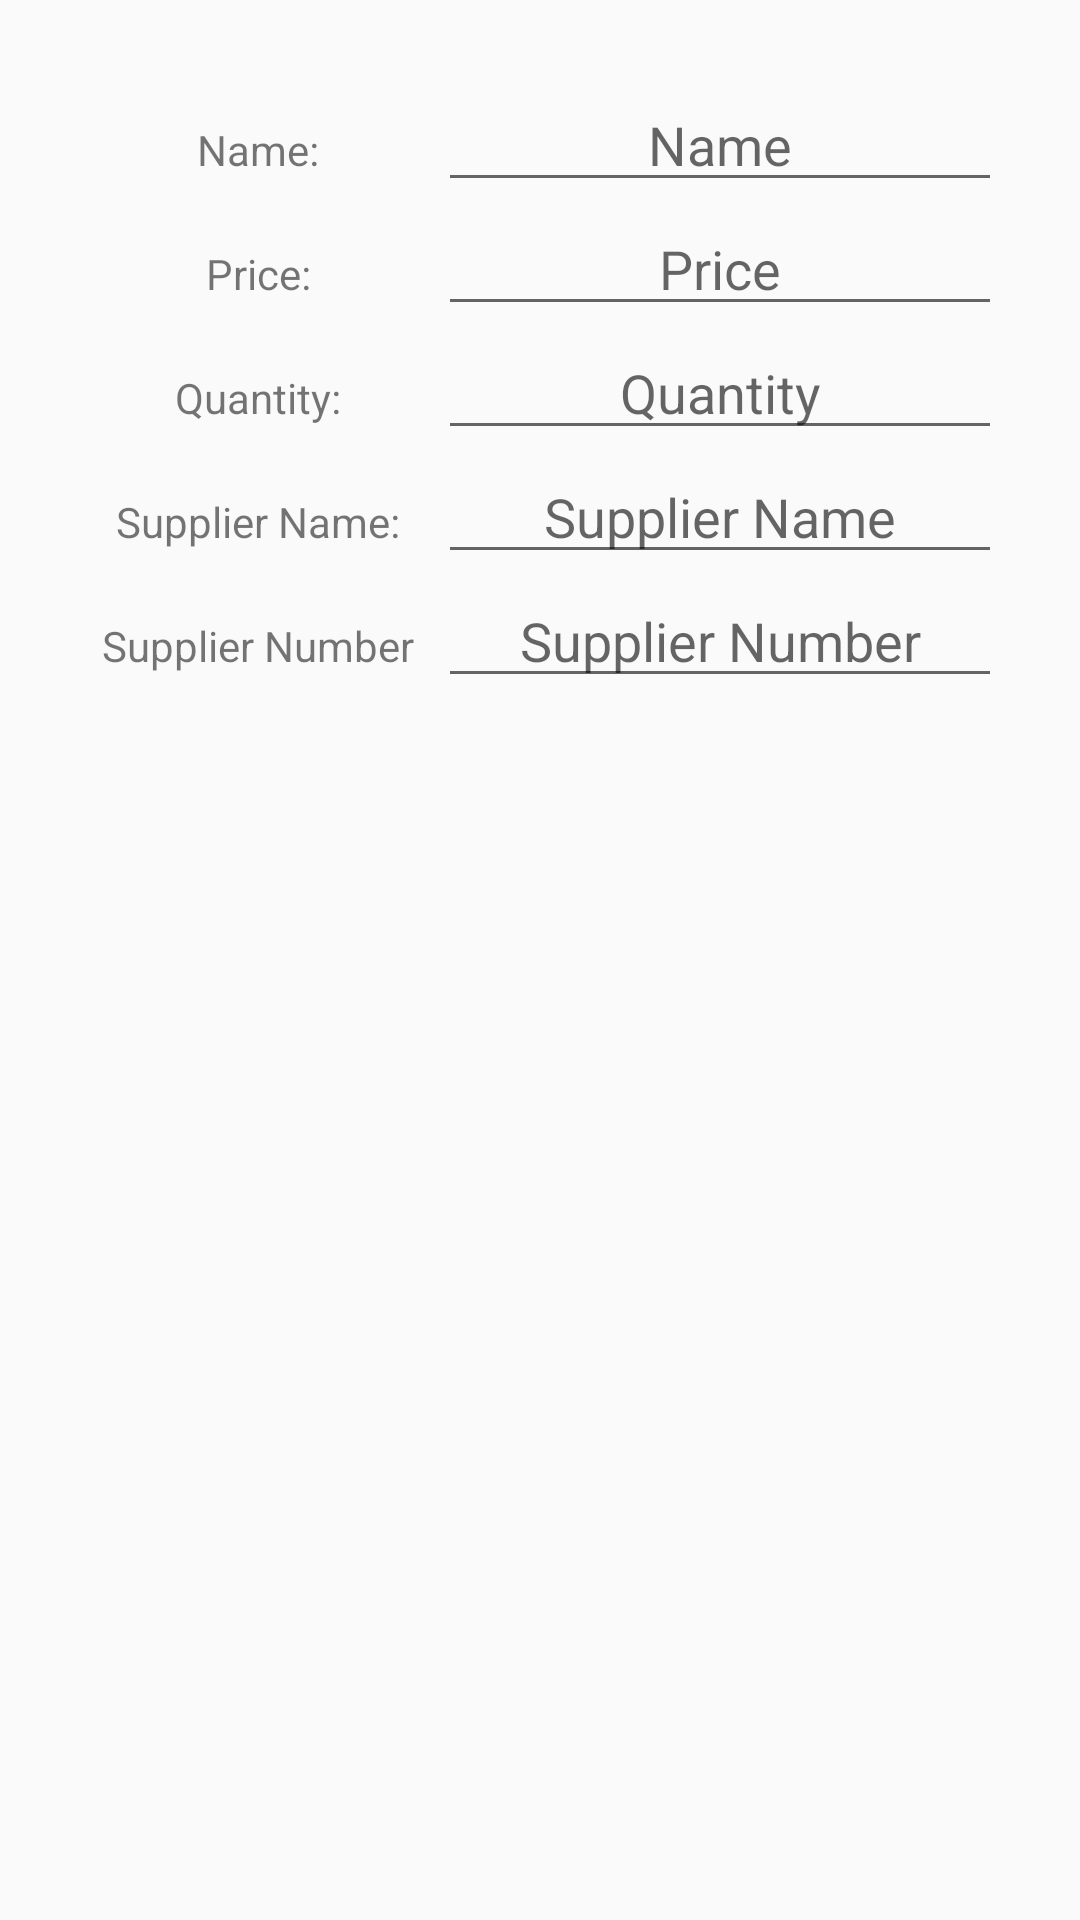

Here is an Android app screen rendered from its layout file. Give the layout XML and the strings, colors and styles it references.
<!-- AndroidManifest.xml: application theme AppTheme -->
<!-- res/layout/editor_activity.xml -->
<?xml version="1.0" encoding="utf-8"?>
<LinearLayout xmlns:android="http://schemas.android.com/apk/res/android"
    style="@style/base_match.editor_container">

    
    <LinearLayout style="@style/base_match_width">

        <TextView style="@style/editor_label.name" />

        <EditText
            android:id="@+id/editName"
            style="@style/editor_input.name" />
    </LinearLayout>

    
    <LinearLayout style="@style/base_match_width">

        <TextView style="@style/editor_label.price" />

        <EditText
            android:id="@+id/editPrice"
            style="@style/editor_input.price" />
    </LinearLayout>

    
    <LinearLayout style="@style/base_match_width">

        <TextView style="@style/editor_label.quantity" />

        <EditText
            android:id="@+id/editQuantity"
            style="@style/editor_input.quantity" />
    </LinearLayout>

    
    <LinearLayout style="@style/base_match_width">

        <TextView style="@style/editor_label.supplierName" />

        <EditText
            android:id="@+id/editSupplierName"
            style="@style/editor_input.supplierName" />
    </LinearLayout>

    
    <LinearLayout style="@style/base_match_width">

        <TextView style="@style/editor_label.supplierNumber" />

        <EditText
            android:id="@+id/editSupplierNumber"
            style="@style/editor_input.supplierNumber" />
    </LinearLayout>
</LinearLayout>
<!-- resources referenced by this layout -->
<resources>
  <style name="base_match.editor_container">
          <item name="android:padding">@dimen/editor_container_padding</item>
          <item name="android:orientation">vertical</item>
      </style>
  <style name="base_match_width">
          <item name="android:layout_height">wrap_content</item>
          <item name="android:layout_width">match_parent</item>
      </style>
  <style name="editor_input.name">
          <item name="android:hint">@string/hint_name</item>
          <item name="android:inputType">text</item>
      </style>
  <style name="editor_input.price">
          <item name="android:hint">@string/hint_price</item>
          <item name="android:inputType">numberDecimal</item>
      </style>
  <style name="editor_input.quantity">
          <item name="android:hint">@string/hint_quantity</item>
          <item name="android:inputType">number</item>
      </style>
  <style name="editor_input.supplierName">
          <item name="android:hint">@string/hint_supplierName</item>
          <item name="android:inputType">text</item>
      </style>
  <style name="editor_input.supplierNumber">
          <item name="android:hint">@string/hint_supplierNumber</item>
          <item name="android:inputType">phone</item>
      </style>
  <style name="editor_label.name">
          <item name="android:text">@string/label_name</item>
      </style>
  <style name="editor_label.price">
          <item name="android:text">@string/label_price</item>
      </style>
  <style name="editor_label.quantity">
          <item name="android:text">@string/label_quantity</item>
      </style>
  <style name="editor_label.supplierName">
          <item name="android:text">@string/label_supplierName</item>
      </style>
  <style name="editor_label.supplierNumber">
          <item name="android:text">@string/hint_supplierNumber</item>
      </style>
  <style name="AppTheme" parent="Theme.AppCompat.Light.DarkActionBar">
          
          <item name="colorPrimary">@color/colorPrimary</item>
          <item name="colorPrimaryDark">@color/colorPrimaryDark</item>
          <item name="colorAccent">@color/colorAccent</item>
  
          
          <item name="alertDialogTheme">@style/AlertDialogTheme</item>
      </style>
  <dimen name="editor_container_padding">26dp</dimen>
  <string name="hint_name">Name</string>
  <string name="hint_price">Price</string>
  <string name="hint_quantity">Quantity</string>
  <string name="hint_supplierName">Supplier Name</string>
  <string name="hint_supplierNumber">Supplier Number</string>
  <string name="label_name">Name:</string>
  <string name="label_price">Price:</string>
  <string name="label_quantity">Quantity:</string>
  <string name="label_supplierName">Supplier Name:</string>
  <color name="colorPrimary">#2BA84A</color>
  <color name="colorPrimaryDark">#040F0F</color>
  <color name="colorAccent">#FCFFFC</color>
  <style name="AlertDialogTheme" parent="Theme.AppCompat.Dialog">
      </style>
</resources>
